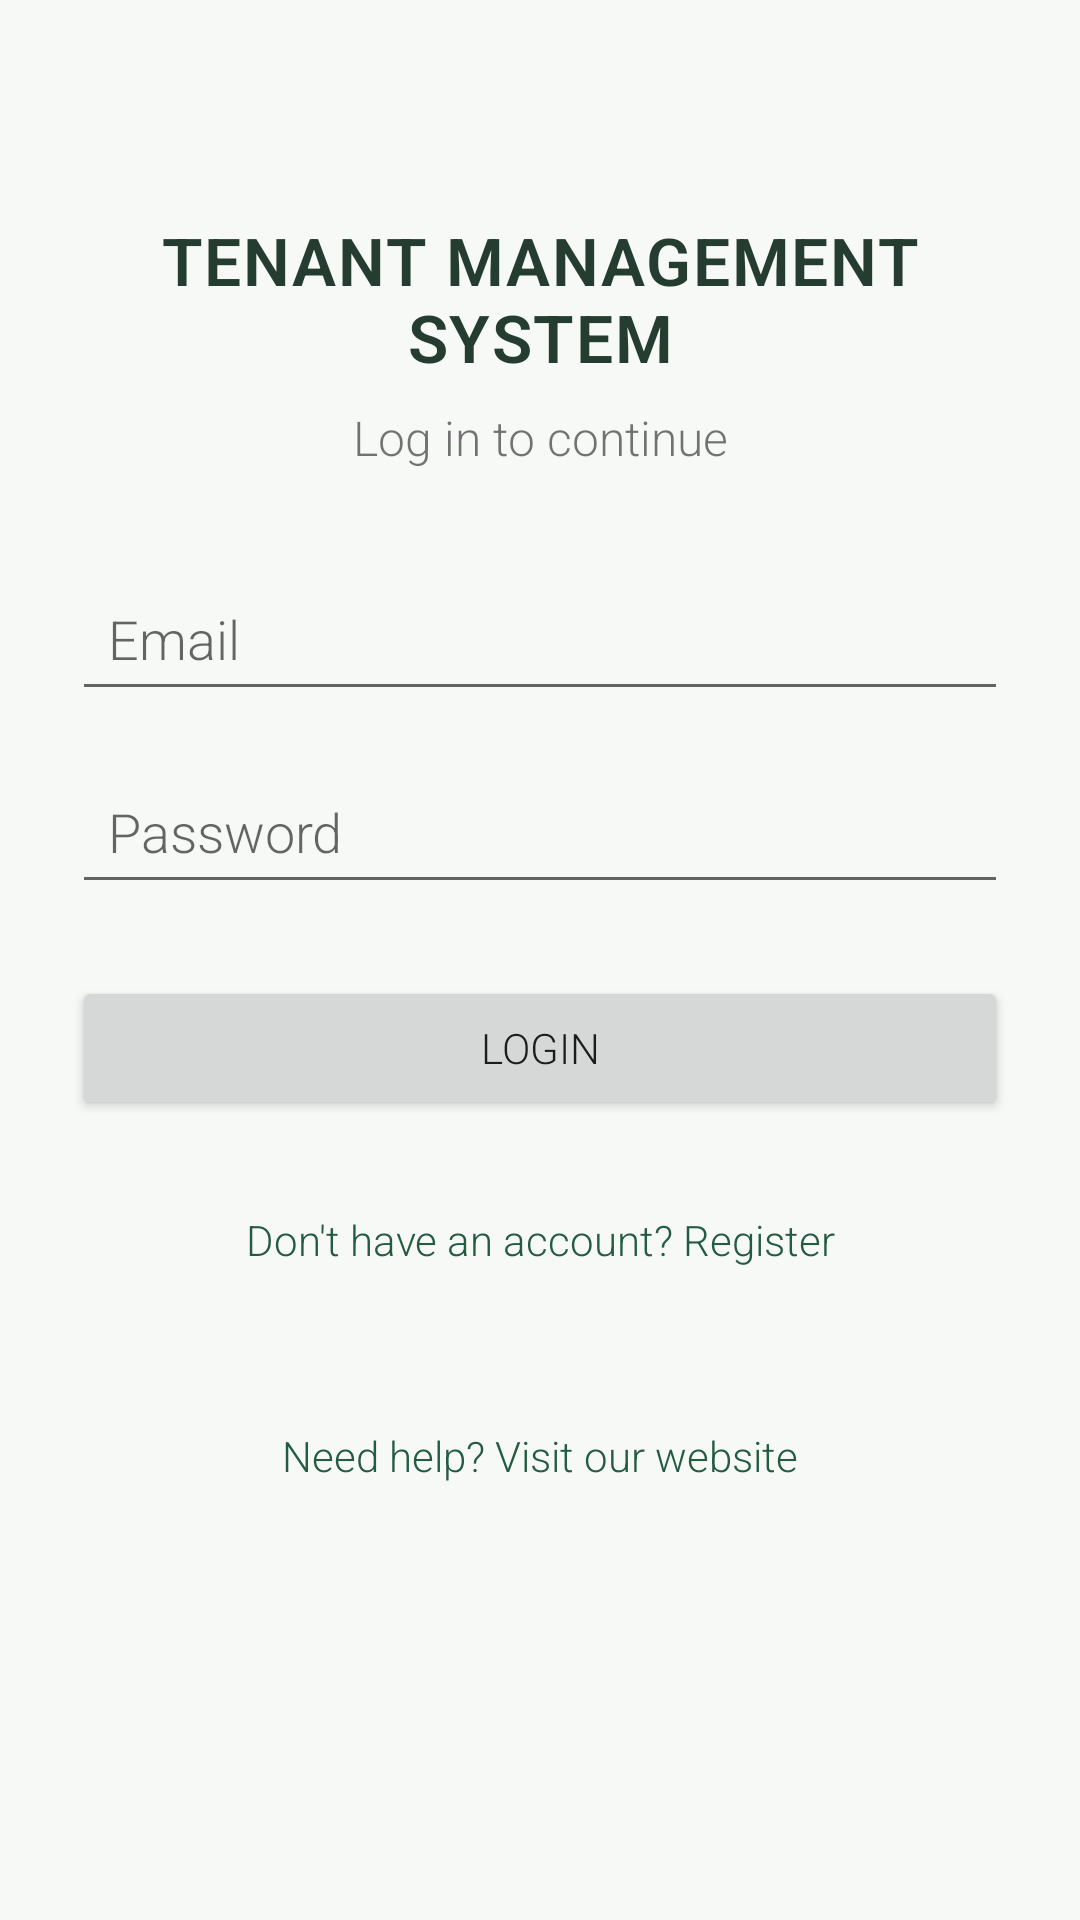

Android layout source for this screen:
<!-- AndroidManifest.xml: application theme Theme.TenantManagement -->
<!-- res/layout/activity_login.xml -->
<?xml version="1.0" encoding="utf-8"?>
<ScrollView
    xmlns:android="http://schemas.android.com/apk/res/android"
    xmlns:app="http://schemas.android.com/apk/res-auto"
    android:layout_width="match_parent"
    android:layout_height="match_parent"
    android:fillViewport="true"
    android:fitsSystemWindows="true">
    <androidx.constraintlayout.widget.ConstraintLayout
        android:layout_width="match_parent"
        android:layout_height="wrap_content"
        android:padding="24dp">
        <TextView
            android:id="@+id/loginTitleTextView"
            android:layout_width="0dp"
            android:layout_height="wrap_content"
            app:layout_constraintStart_toStartOf="parent"
            app:layout_constraintEnd_toEndOf="parent"
            android:text="@string/title"
            android:textSize="22sp"
            android:textStyle="bold"
                android:fontFamily="sans-serif-condensed"
                android:letterSpacing="0.025"
                android:textColor="#253D31"
            android:gravity="center"
            android:layout_marginTop="48dp"
            app:layout_constraintTop_toTopOf="parent" />
        <TextView
            android:id="@+id/loginSubtitleTextView"
            android:layout_width="0dp"
            android:layout_height="wrap_content"
            app:layout_constraintStart_toStartOf="parent"
            app:layout_constraintEnd_toEndOf="parent"
            android:text="@string/login_subtitle"
            android:textSize="16sp"
            android:gravity="center"
            android:layout_marginTop="8dp"
            app:layout_constraintTop_toBottomOf="@id/loginTitleTextView" />
        <EditText
            android:id="@+id/emailEditText"
            android:layout_width="0dp"
            android:layout_height="wrap_content"
            app:layout_constraintStart_toStartOf="parent"
            app:layout_constraintEnd_toEndOf="parent"
            android:hint="@string/email"
            android:inputType="textEmailAddress"
            android:autofillHints="emailAddress"
            android:minHeight="48dp"
            android:padding="12dp"
            android:layout_marginTop="32dp"
            app:layout_constraintTop_toBottomOf="@id/loginSubtitleTextView" />
        <EditText
            android:id="@+id/passwordEditText"
            android:layout_width="0dp"
            android:layout_height="wrap_content"
            app:layout_constraintStart_toStartOf="parent"
            app:layout_constraintEnd_toEndOf="parent"
            android:hint="@string/password"
            android:inputType="textPassword"
            android:autofillHints="password"
            android:minHeight="48dp"
            android:padding="12dp"
            android:layout_marginTop="16dp"
            app:layout_constraintTop_toBottomOf="@id/emailEditText" />
        <Button
            android:fontFamily="sans-serif-medium"
                android:id="@+id/loginButton"
            android:layout_width="0dp"
            android:layout_height="wrap_content"
            app:layout_constraintStart_toStartOf="parent"
            app:layout_constraintEnd_toEndOf="parent"
            android:text="@string/login"
            android:layout_marginTop="24dp"
            app:layout_constraintTop_toBottomOf="@id/passwordEditText" />
        <TextView
            android:id="@+id/registerTextView"
            android:layout_width="0dp"
            android:layout_height="wrap_content"
            app:layout_constraintStart_toStartOf="parent"
            app:layout_constraintEnd_toEndOf="parent"
            android:text="@string/register_link"
            android:textColor="#245C43"
            android:gravity="center"
            android:minHeight="48dp"
            android:padding="12dp"
            android:layout_marginTop="16dp"
            android:clickable="true"
            android:focusable="true"
            app:layout_constraintTop_toBottomOf="@id/loginButton" />
        <TextView
            android:id="@+id/helpTextView"
            android:layout_width="0dp"
            android:layout_height="wrap_content"
            app:layout_constraintStart_toStartOf="parent"
            app:layout_constraintEnd_toEndOf="parent"
            android:text="@string/help_link"
            android:textColor="#245C43"
            android:gravity="center"
            android:minHeight="48dp"
            android:padding="12dp"
            android:layout_marginTop="24dp"
            android:clickable="true"
            android:focusable="true"
            app:layout_constraintTop_toBottomOf="@id/registerTextView" />
    </androidx.constraintlayout.widget.ConstraintLayout>
</ScrollView>
<!-- resources referenced by this layout -->
<resources>
  <string name="email">Email</string>
  <string name="help_link">Need help? Visit our website</string>
  <string name="login">LOGIN</string>
  <string name="login_subtitle">Log in to continue</string>
  <string name="password">Password</string>
  <string name="register_link">Don\'t have an account? Register</string>
  <string name="title">TENANT MANAGEMENT SYSTEM</string>
  <style name="Theme.TenantManagement" parent="Theme.MaterialComponents.Light.NoActionBar">
          <item name="android:fontFamily">sans-serif-light</item>
          <item name="fontFamily">sans-serif-light</item>
          <item name="colorPrimary">#245C43</item>
          <item name="colorPrimaryDark">#183D2D</item>
          <item name="colorAccent">#245C43</item>
          <item name="android:windowLightStatusBar">true</item>
          <item name="android:statusBarColor">#F7F9F7</item>
          <item name="android:navigationBarColor">#F7F9F7</item>
          <item name="android:windowBackground">#F7F9F7</item>
      </style>
</resources>
